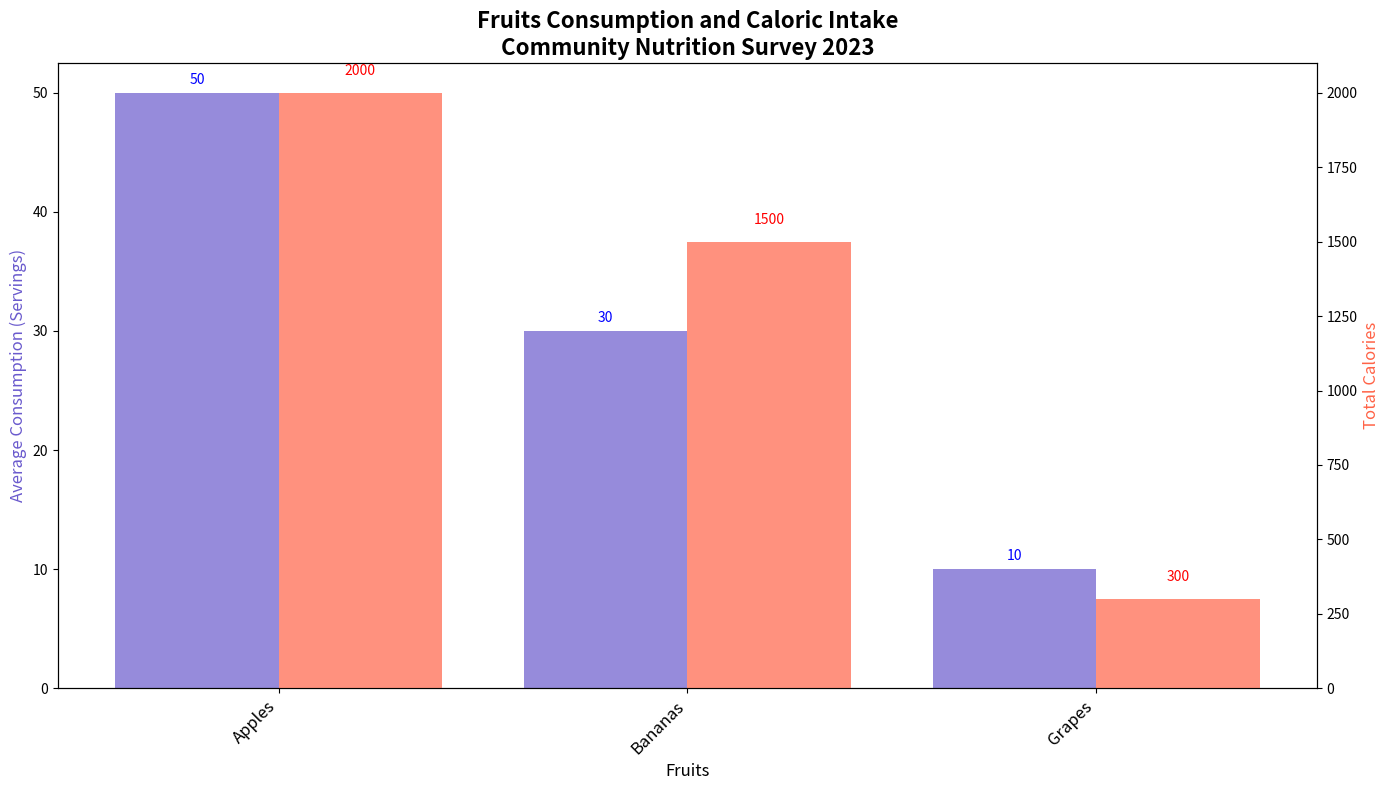

Write Python code to recreate this figure.
import matplotlib.pyplot as plt
import numpy as np

fruits = ['Apples', 'Bananas', 'Grapes']
consumption_data = [50, 30, 10]
calories_data = [2000, 1500, 300]

fig, ax1 = plt.subplots(figsize=(14, 8))

x_pos = np.arange(len(fruits))
bar_width = 0.4

bars1 = ax1.bar(x_pos, consumption_data, width=bar_width, color='#6A5ACD', alpha=0.7)

ax2 = ax1.twinx()
bars2 = ax2.bar(x_pos + bar_width, calories_data, width=bar_width, color='#FF6347', alpha=0.7)

for bar in bars1:
    yval = bar.get_height()
    ax1.text(bar.get_x() + bar.get_width()/2, yval + 0.5, int(yval), ha='center', va='bottom', fontsize=10, color='blue')

for bar in bars2:
    yval = bar.get_height()
    ax2.text(bar.get_x() + bar.get_width()/2, yval + 50, int(yval), ha='center', va='bottom', fontsize=10, color='red')

plt.title('Fruits Consumption and Caloric Intake\nCommunity Nutrition Survey 2023', fontsize=16, fontweight='bold')
ax1.set_xlabel('Fruits', fontsize=12)
ax1.set_ylabel('Average Consumption (Servings)', fontsize=12, color='#6A5ACD')
ax2.set_ylabel('Total Calories', fontsize=12, color='#FF6347')

ax1.set_xticks(x_pos + bar_width / 2)
ax1.set_xticklabels(fruits, fontsize=12, rotation=45, ha='right')

plt.tight_layout()
plt.show()
